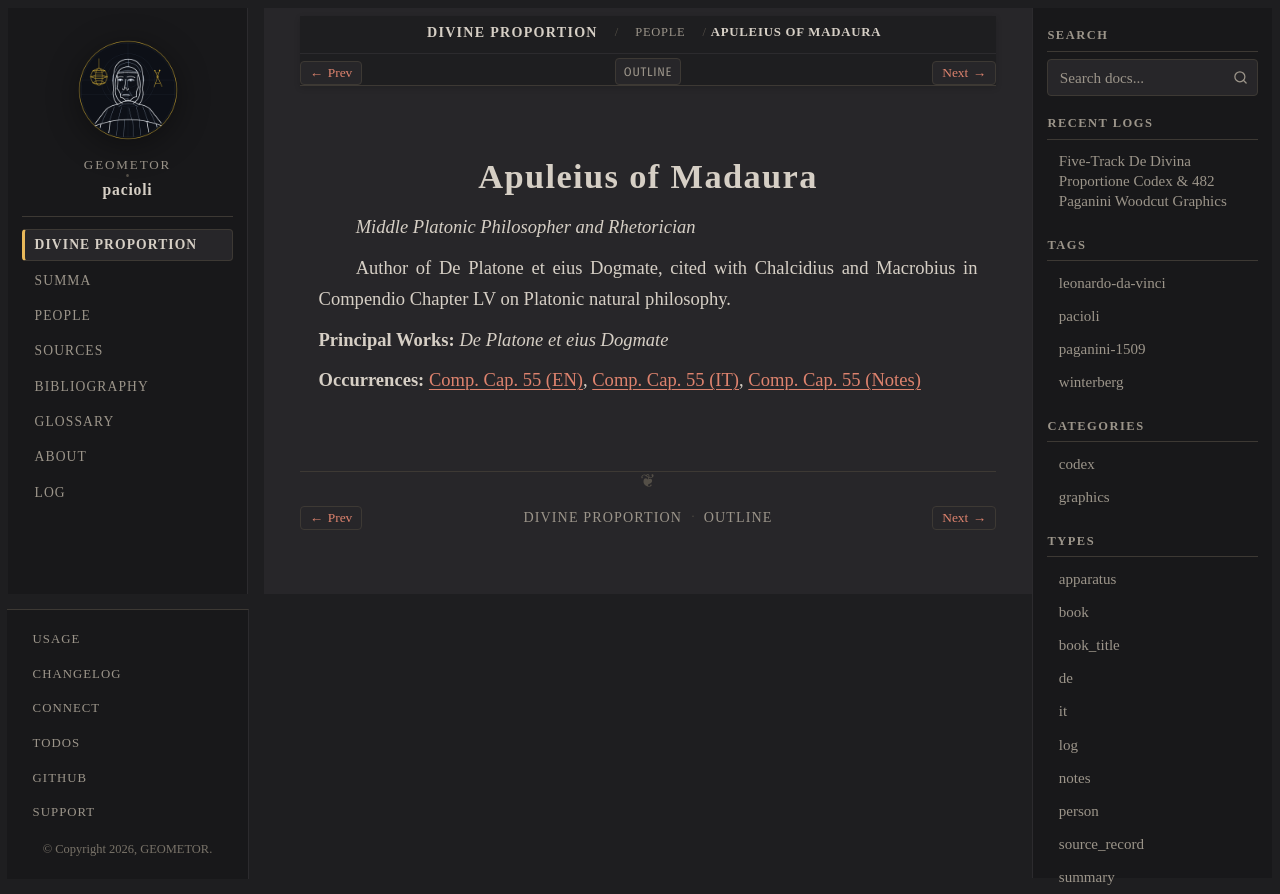

repository: geometor/pacioli · page: de_divina_proportione/people/apuleius.html · generator: sphinx

:type: person
:layout: book
:death_year: 170
:death_label: 170
:lifespan: c. 124 – after 170 AD
:excerpt: Middle Platonic Philosopher and Rhetorician

.. _person-apuleius:

Apuleius of Madaura
===================

*Middle Platonic Philosopher and Rhetorician*

Author of De Platone et eius Dogmate, cited with Chalcidius and Macrobius in Compendio Chapter LV on Platonic natural philosophy.

**Principal Works:** *De Platone et eius Dogmate*

**Occurrences:** :doc:`Comp. Cap. 55 (EN) </de_divina_proportione/compendio/cap_55/index>`, :doc:`Comp. Cap. 55 (IT) </de_divina_proportione/compendio/cap_55/it>`, :doc:`Comp. Cap. 55 (Notes) </de_divina_proportione/compendio/cap_55/notes>`
